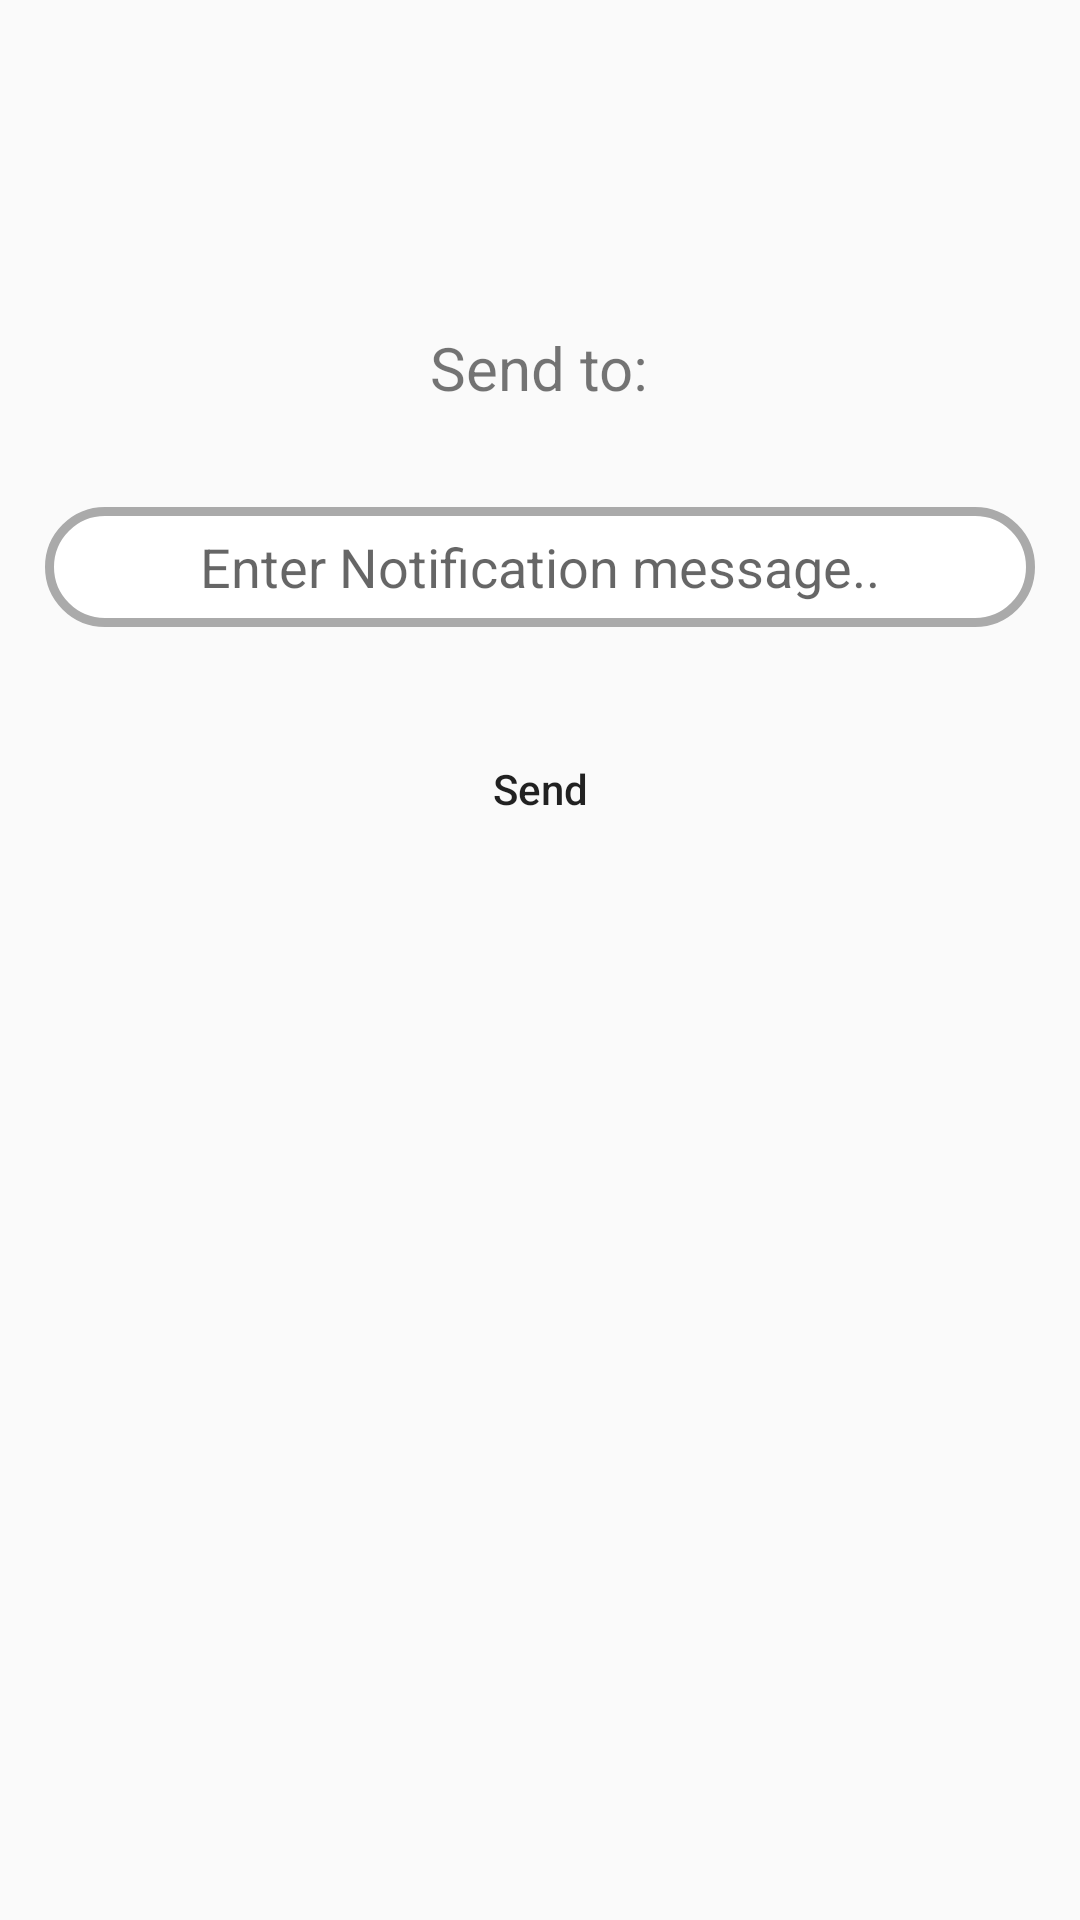

Produce the Android XML layout that renders to this screen, including the resource entries it uses.
<!-- AndroidManifest.xml: application theme AppTheme -->
<!-- res/layout/activity_send.xml -->
<?xml version="1.0" encoding="utf-8"?>
<RelativeLayout xmlns:android="http://schemas.android.com/apk/res/android"
    xmlns:app="http://schemas.android.com/apk/res-auto"
    xmlns:tools="http://schemas.android.com/tools"
    android:layout_width="match_parent"
    android:layout_height="match_parent">

    <TextView
        android:id="@+id/user_id_view"
        android:layout_width="wrap_content"
        android:layout_height="wrap_content"
        android:layout_centerHorizontal="true"
        android:layout_marginTop="109dp"
        android:text="Send to:"
        android:textSize="20sp" />

    <EditText
        android:id="@+id/message_view_et"
        android:layout_width="match_parent"
        android:layout_height="40dp"
        android:layout_alignParentTop="true"
        android:layout_centerHorizontal="true"
        android:layout_marginEnd="15dp"
        android:layout_marginStart="15dp"
        android:layout_marginTop="169dp"
        android:background="@drawable/et_background_dark"
        android:ems="10"
        android:gravity="center"
        android:hint="Enter Notification message.."
        android:inputType="textPersonName" />

    <Button
        android:id="@+id/sendButton"
        android:layout_width="match_parent"
        android:layout_height="wrap_content"
        android:layout_alignParentStart="true"
        android:layout_below="@+id/message_view_et"
        android:layout_marginEnd="15dp"
        android:layout_marginStart="15dp"
        android:layout_marginTop="30dp"
        android:background="@drawable/logout_button_bg"
        android:text="Send"
        android:textAllCaps="false" />

    <ProgressBar
        android:id="@+id/notification_progress"
        style="?android:attr/progressBarStyleHorizontal"
        android:layout_width="match_parent"
        android:layout_height="wrap_content"
        android:layout_alignParentTop="true"
        android:layout_centerHorizontal="true"
        android:indeterminate="true"
        android:visibility="invisible" />

</RelativeLayout>
<!-- resources referenced by this layout -->
<resources>
  <!-- drawable et_background_dark (drawable) -->
  <shape xmlns:android="http://schemas.android.com/apk/res/android"
      android:shape="rectangle">
      <solid android:color="@android:color/white" />
      <corners android:radius="30dp" />
      <stroke
          android:width="3dp"
          android:color="@android:color/darker_gray" />
  </shape>
  <style name="AppTheme" parent="Theme.AppCompat.Light.NoActionBar">
          
          <item name="colorPrimary">@color/colorPrimary</item>
          <item name="colorPrimaryDark">@color/colorPrimaryDark</item>
          <item name="colorAccent">@color/colorAccent</item>
      </style>
  <color name="colorPrimary">#3F51B5</color>
  <color name="colorPrimaryDark">#303f9f</color>
  <color name="colorAccent">#ff4081</color>
</resources>
